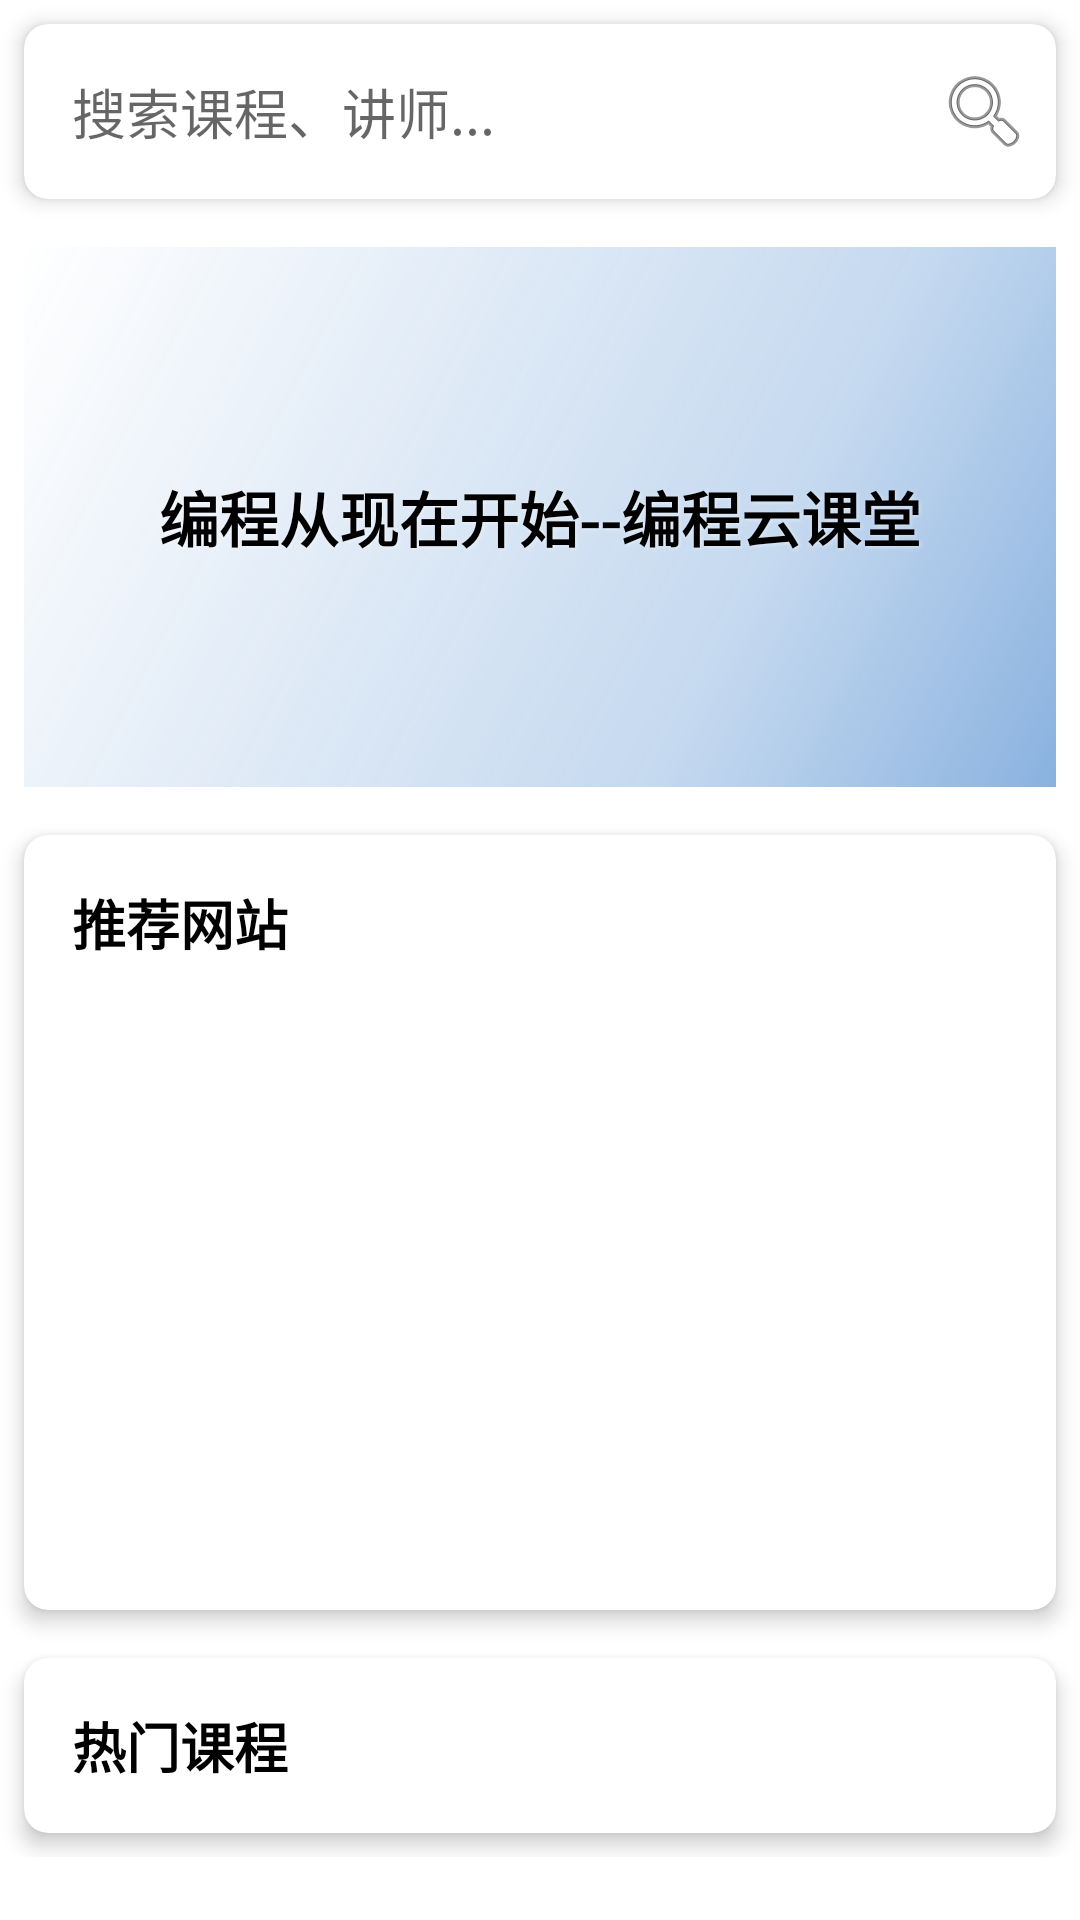

Layout XML and referenced resources for this Android screen:
<!-- AndroidManifest.xml: application theme Theme.MaterialComponents.Light.NoActionBar -->
<!-- res/layout/fragment_home.xml -->
<?xml version="1.0" encoding="utf-8"?>
<androidx.constraintlayout.widget.ConstraintLayout xmlns:android="http://schemas.android.com/apk/res/android"
    xmlns:app="http://schemas.android.com/apk/res-auto"
    xmlns:tools="http://schemas.android.com/tools"
    android:layout_width="match_parent"
    android:layout_height="match_parent"
    tools:context=".ui.home.HomeFragment">

    <androidx.core.widget.NestedScrollView
        android:layout_width="match_parent"
        android:layout_height="match_parent">

        <LinearLayout
            android:layout_width="match_parent"
            android:layout_height="wrap_content"
            android:orientation="vertical">
            
            
            <androidx.cardview.widget.CardView
                android:layout_width="match_parent"
                android:layout_height="wrap_content"
                android:layout_margin="8dp"
                app:cardCornerRadius="8dp"
                app:cardElevation="4dp">
                
                <LinearLayout
                    android:layout_width="match_parent"
                    android:layout_height="wrap_content"
                    android:orientation="horizontal"
                    android:gravity="center_vertical"
                    android:padding="8dp">
                    
                    <EditText
                        android:id="@+id/searchEditText"
                        android:layout_width="0dp"
                        android:layout_height="wrap_content"
                        android:layout_weight="1"
                        android:background="@android:color/transparent"
                        android:hint="搜索课程、讲师..."
                        android:padding="8dp"
                        android:maxLines="1"
                        android:imeOptions="actionSearch"
                        android:inputType="text" />
                    
                    <ImageButton
                        android:id="@+id/searchButton"
                        android:layout_width="wrap_content"
                        android:layout_height="wrap_content"
                        android:background="?attr/selectableItemBackgroundBorderless"
                        android:src="@android:drawable/ic_menu_search"
                        android:contentDescription="搜索" />
                </LinearLayout>
            </androidx.cardview.widget.CardView>
            
            
            <FrameLayout
                android:id="@+id/bannerContainer"
                android:layout_width="match_parent"
                android:layout_height="180dp"
                android:layout_margin="8dp">
                
                <ImageView
                    android:layout_width="match_parent"
                    android:layout_height="match_parent"
                    android:src="@drawable/b11"
                    android:scaleType="centerCrop"
                    android:contentDescription="背景图" />
                
                
                <View
                    android:layout_width="match_parent"
                    android:layout_height="match_parent"
                    android:background="@drawable/gradient_overlay" />
                
                <TextView
                    android:layout_width="wrap_content"
                    android:layout_height="wrap_content"
                    android:layout_gravity="center"
                    android:text="编程从现在开始--编程云课堂"
                    android:textColor="@android:color/black"
                    android:textSize="20sp"
                    android:textStyle="bold"
                    android:shadowColor="#80FFFFFF"
                    android:shadowDx="1"
                    android:shadowDy="1"
                    android:shadowRadius="3"
                    android:padding="16dp" />
            </FrameLayout>

            
            <androidx.cardview.widget.CardView
                android:id="@+id/searchResultsContainer"
                android:layout_width="match_parent"
                android:layout_height="wrap_content"
                android:layout_margin="8dp"
                android:visibility="gone"
                app:cardCornerRadius="8dp"
                app:cardElevation="4dp">

                <LinearLayout
                    android:layout_width="match_parent"
                    android:layout_height="wrap_content"
                    android:orientation="vertical"
                    android:padding="8dp">

                    <TextView
                        android:layout_width="match_parent"
                        android:layout_height="wrap_content"
                        android:padding="8dp"
                        android:text="搜索结果"
                        android:textColor="@color/black"
                        android:textSize="18sp"
                        android:textStyle="bold" />

                    <androidx.recyclerview.widget.RecyclerView
                        android:id="@+id/searchResultsRecyclerView"
                        android:layout_width="match_parent"
                        android:layout_height="wrap_content"
                        android:nestedScrollingEnabled="false" />

                    <TextView
                        android:id="@+id/noResultsTextView"
                        android:layout_width="match_parent"
                        android:layout_height="wrap_content"
                        android:gravity="center"
                        android:padding="16dp"
                        android:text="未找到匹配的课程"
                        android:textSize="16sp"
                        android:visibility="gone" />
                </LinearLayout>
            </androidx.cardview.widget.CardView>

            
            <androidx.cardview.widget.CardView
                android:id="@+id/websiteContainer"
                android:layout_width="match_parent"
                android:layout_height="wrap_content"
                android:layout_margin="8dp"
                app:cardCornerRadius="8dp"
                app:cardElevation="4dp">

                <LinearLayout
                    android:layout_width="match_parent"
                    android:layout_height="wrap_content"
                    android:orientation="vertical"
                    android:padding="8dp">

                    <TextView
                        android:layout_width="match_parent"
                        android:layout_height="wrap_content"
                        android:padding="8dp"
                        android:text="推荐网站"
                        android:textColor="@color/black"
                        android:textSize="18sp"
                        android:textStyle="bold" />

                    <androidx.viewpager2.widget.ViewPager2
                        android:id="@+id/websiteViewPager"
                        android:layout_width="match_parent"
                        android:layout_height="200dp" />

                </LinearLayout>
            </androidx.cardview.widget.CardView>

            
            <androidx.cardview.widget.CardView
                android:id="@+id/coursesContainer"
                android:layout_width="match_parent"
                android:layout_height="wrap_content"
                android:layout_margin="8dp"
                app:cardCornerRadius="8dp"
                app:cardElevation="4dp">

                <LinearLayout
                    android:layout_width="match_parent"
                    android:layout_height="wrap_content"
                    android:orientation="vertical"
                    android:padding="8dp">

                    <TextView
                        android:layout_width="match_parent"
                        android:layout_height="wrap_content"
                        android:padding="8dp"
                        android:text="热门课程"
                        android:textColor="@color/black"
                        android:textSize="18sp"
                        android:textStyle="bold" />

                    <androidx.recyclerview.widget.RecyclerView
                        android:id="@+id/coursesRecyclerView"
                        android:layout_width="match_parent"
                        android:layout_height="wrap_content"
                        android:nestedScrollingEnabled="false" />

                </LinearLayout>
            </androidx.cardview.widget.CardView>
        </LinearLayout>
    </androidx.core.widget.NestedScrollView>

    <ProgressBar
        android:id="@+id/progressBar"
        android:layout_width="wrap_content"
        android:layout_height="wrap_content"
        android:visibility="gone"
        app:layout_constraintBottom_toBottomOf="parent"
        app:layout_constraintEnd_toEndOf="parent"
        app:layout_constraintStart_toStartOf="parent"
        app:layout_constraintTop_toTopOf="parent" />

</androidx.constraintlayout.widget.ConstraintLayout>
<!-- resources referenced by this layout -->
<resources>
  <color name="black">#FF000000</color>
  <!-- drawable gradient_overlay (drawable) -->
  <?xml version="1.0" encoding="utf-8"?>
  <shape xmlns:android="http://schemas.android.com/apk/res/android">
      <gradient
          android:type="linear"
          android:angle="135"
          android:startColor="#801565C0"
          android:centerColor="#401565C0"
          android:endColor="#001565C0"
          android:centerX="0.3"
          android:centerY="0.3" />
  </shape>
</resources>
